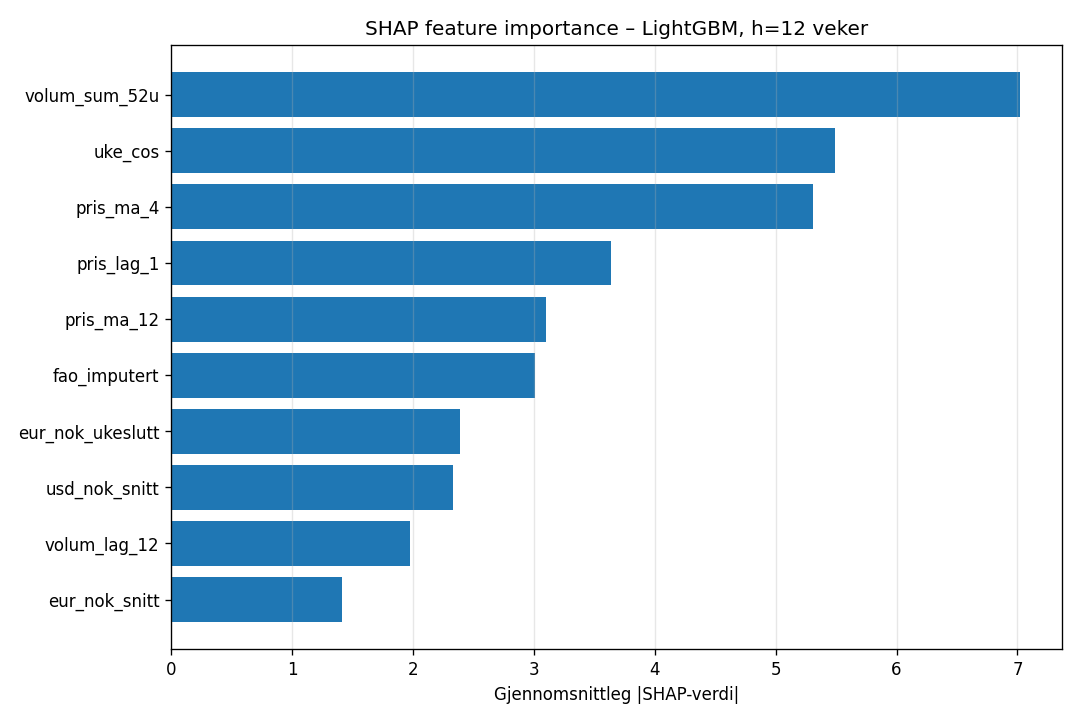

The file beside this chart, header and first rows:
feature, mean_abs_shap
volum_sum_52u, 7.018
uke_cos, 5.488
pris_ma_4, 5.309
pris_lag_1, 3.64
pris_ma_12, 3.099
fao_imputert, 3.007
eur_nok_ukeslutt, 2.385
usd_nok_snitt, 2.327
volum_lag_12, 1.978
eur_nok_snitt, 1.413
